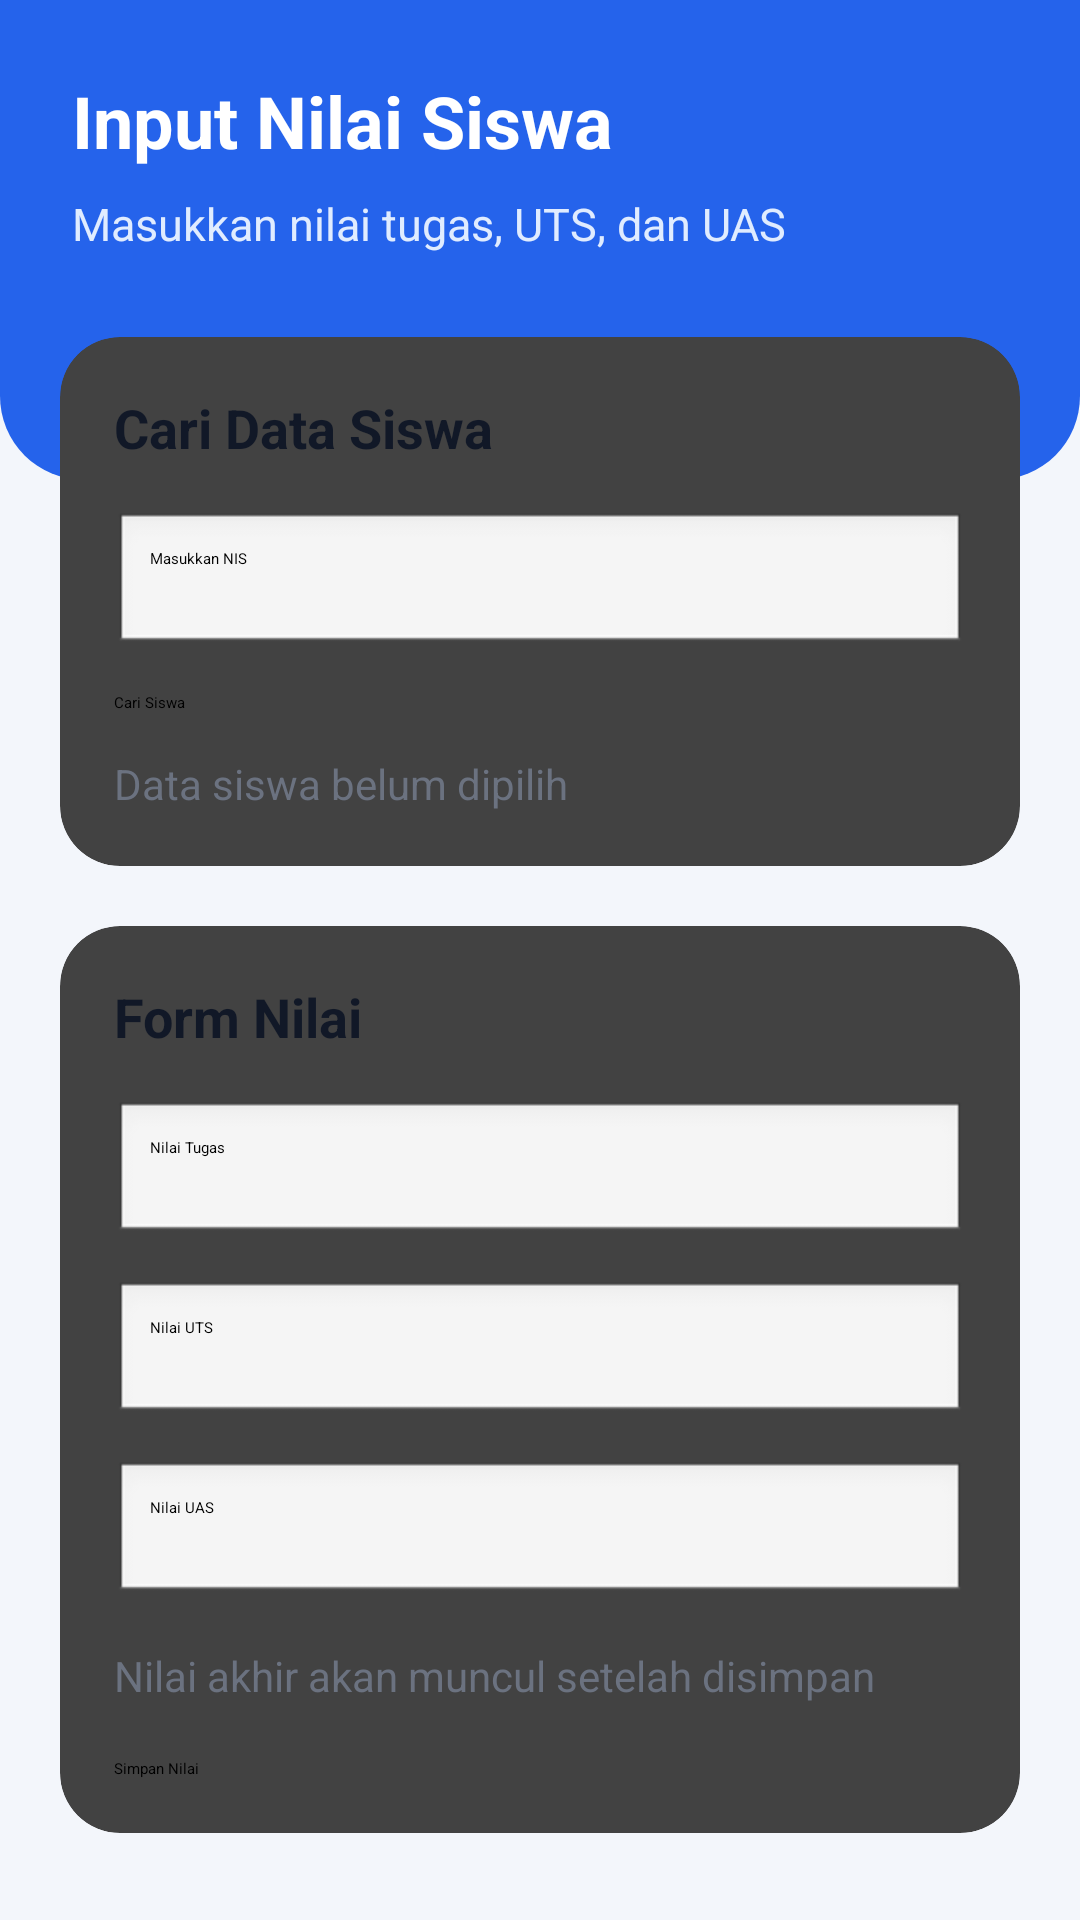

This screen was rendered from an Android layout file. Write that file and the resources it references.
<!-- AndroidManifest.xml: application theme Theme.NilaiSiswaApp -->
<!-- res/layout/activity_input_nilai.xml -->
<?xml version="1.0" encoding="utf-8"?>
<ScrollView xmlns:android="http://schemas.android.com/apk/res/android"
    xmlns:card_view="http://schemas.android.com/apk/res-auto"
    android:layout_width="match_parent"
    android:layout_height="match_parent"
    android:background="@color/background_soft"
    android:fillViewport="true">

    <LinearLayout
        android:layout_width="match_parent"
        android:layout_height="wrap_content"
        android:orientation="vertical">

        <LinearLayout
            android:layout_width="match_parent"
            android:layout_height="160dp"
            android:background="@drawable/bg_header_blue"
            android:orientation="vertical"
            android:padding="24dp">

            <TextView
                android:layout_width="wrap_content"
                android:layout_height="wrap_content"
                android:text="Input Nilai Siswa"
                android:textColor="#FFFFFF"
                android:textSize="24sp"
                android:textStyle="bold" />

            <TextView
                android:layout_width="wrap_content"
                android:layout_height="wrap_content"
                android:text="Masukkan nilai tugas, UTS, dan UAS"
                android:textColor="#E0ECFF"
                android:textSize="15sp"
                android:layout_marginTop="8dp" />

        </LinearLayout>

        <androidx.cardview.widget.CardView
            android:layout_width="match_parent"
            android:layout_height="wrap_content"
            android:layout_marginStart="20dp"
            android:layout_marginEnd="20dp"
            android:layout_marginTop="-48dp"
            card_view:cardCornerRadius="20dp"
            card_view:cardElevation="6dp">

            <LinearLayout
                android:layout_width="match_parent"
                android:layout_height="wrap_content"
                android:orientation="vertical"
                android:padding="18dp">

                <TextView
                    android:layout_width="wrap_content"
                    android:layout_height="wrap_content"
                    android:text="Cari Data Siswa"
                    android:textColor="@color/text_dark"
                    android:textSize="18sp"
                    android:textStyle="bold" />

                <EditText
                    android:id="@+id/edtNisInput"
                    android:layout_width="match_parent"
                    android:layout_height="wrap_content"
                    android:hint="Masukkan NIS"
                    android:inputType="text"
                    android:padding="12dp"
                    android:layout_marginTop="16dp"
                    android:background="@android:drawable/edit_text" />

                <Button
                    android:id="@+id/btnCariSiswa"
                    android:layout_width="match_parent"
                    android:layout_height="wrap_content"
                    android:text="Cari Siswa"
                    android:layout_marginTop="12dp" />

                <TextView
                    android:id="@+id/txtDataSiswa"
                    android:layout_width="wrap_content"
                    android:layout_height="wrap_content"
                    android:text="Data siswa belum dipilih"
                    android:textColor="@color/text_gray"
                    android:textSize="14sp"
                    android:layout_marginTop="14dp" />

            </LinearLayout>
        </androidx.cardview.widget.CardView>

        <androidx.cardview.widget.CardView
            android:layout_width="match_parent"
            android:layout_height="wrap_content"
            android:layout_margin="20dp"
            card_view:cardCornerRadius="20dp"
            card_view:cardElevation="4dp">

            <LinearLayout
                android:layout_width="match_parent"
                android:layout_height="wrap_content"
                android:orientation="vertical"
                android:padding="18dp">

                <TextView
                    android:layout_width="wrap_content"
                    android:layout_height="wrap_content"
                    android:text="Form Nilai"
                    android:textColor="@color/text_dark"
                    android:textSize="18sp"
                    android:textStyle="bold" />

                <EditText
                    android:id="@+id/edtNilaiTugas"
                    android:layout_width="match_parent"
                    android:layout_height="wrap_content"
                    android:hint="Nilai Tugas"
                    android:inputType="number"
                    android:padding="12dp"
                    android:layout_marginTop="16dp"
                    android:background="@android:drawable/edit_text" />

                <EditText
                    android:id="@+id/edtNilaiUts"
                    android:layout_width="match_parent"
                    android:layout_height="wrap_content"
                    android:hint="Nilai UTS"
                    android:inputType="number"
                    android:padding="12dp"
                    android:layout_marginTop="12dp"
                    android:background="@android:drawable/edit_text" />

                <EditText
                    android:id="@+id/edtNilaiUas"
                    android:layout_width="match_parent"
                    android:layout_height="wrap_content"
                    android:hint="Nilai UAS"
                    android:inputType="number"
                    android:padding="12dp"
                    android:layout_marginTop="12dp"
                    android:background="@android:drawable/edit_text" />

                <TextView
                    android:id="@+id/txtHasilNilai"
                    android:layout_width="wrap_content"
                    android:layout_height="wrap_content"
                    android:text="Nilai akhir akan muncul setelah disimpan"
                    android:textColor="@color/text_gray"
                    android:textSize="14sp"
                    android:layout_marginTop="14dp" />

                <Button
                    android:id="@+id/btnSimpanNilai"
                    android:layout_width="match_parent"
                    android:layout_height="wrap_content"
                    android:text="Simpan Nilai"
                    android:layout_marginTop="18dp" />

            </LinearLayout>
        </androidx.cardview.widget.CardView>

    </LinearLayout>
</ScrollView>
<!-- resources referenced by this layout -->
<resources>
  <color name="background_soft">#F3F6FB</color>
  <color name="text_dark">#111827</color>
  <color name="text_gray">#6B7280</color>
  <!-- drawable bg_header_blue (drawable) -->
  <?xml version="1.0" encoding="utf-8"?>
  <shape xmlns:android="http://schemas.android.com/apk/res/android">
      <solid android:color="@color/primary_blue" />
      <corners
          android:bottomLeftRadius="28dp"
          android:bottomRightRadius="28dp" />
  </shape>
  <style name="Theme.NilaiSiswaApp" parent="Base.Theme.NilaiSiswaApp" />
  <color name="primary_blue">#2563EB</color>
  <style name="Base.Theme.NilaiSiswaApp" parent="Theme.Material3.DayNight.NoActionBar">
  
          
          <item name="colorPrimary">@color/primary_blue</item>
          <item name="colorOnPrimary">#FFFFFF</item>
  
          <item name="colorPrimaryContainer">@color/primary_dark</item>
          <item name="colorOnPrimaryContainer">#FFFFFF</item>
  
          <item name="colorSecondary">@color/primary_teal</item>
          <item name="colorOnSecondary">#FFFFFF</item>
  
          <item name="colorSecondaryContainer">@color/primary_teal</item>
          <item name="colorOnSecondaryContainer">#FFFFFF</item>
  
          
          <item name="android:windowBackground">@color/background_soft</item>
          <item name="colorSurface">@color/card_white</item>
          <item name="colorOnSurface">@color/text_dark</item>
  
          
          <item name="android:statusBarColor">@color/primary_dark</item>
          <item name="android:navigationBarColor">@color/background_soft</item>
  
          
          <item name="materialButtonStyle">@style/Widget.NilaiKu.Button</item>
  
      </style>
  <color name="primary_dark">#1E3A8A</color>
  <color name="primary_teal">#14B8A6</color>
  <color name="card_white">#FFFFFF</color>
  <style name="Widget.NilaiKu.Button" parent="Widget.Material3.Button">
          <item name="backgroundTint">@color/primary_blue</item>
          <item name="android:textColor">#FFFFFF</item>
          <item name="cornerRadius">14dp</item>
          <item name="android:textAllCaps">false</item>
      </style>
</resources>
